Photos from the image-classification dataset "images" in the GitHub repository shrub2/multi-label-classification. Its 13 classes are: aerosol, bag, bottle, box, brick, bucket, can, cup-tub, gable-top, jar, sleeve, tray, tube.

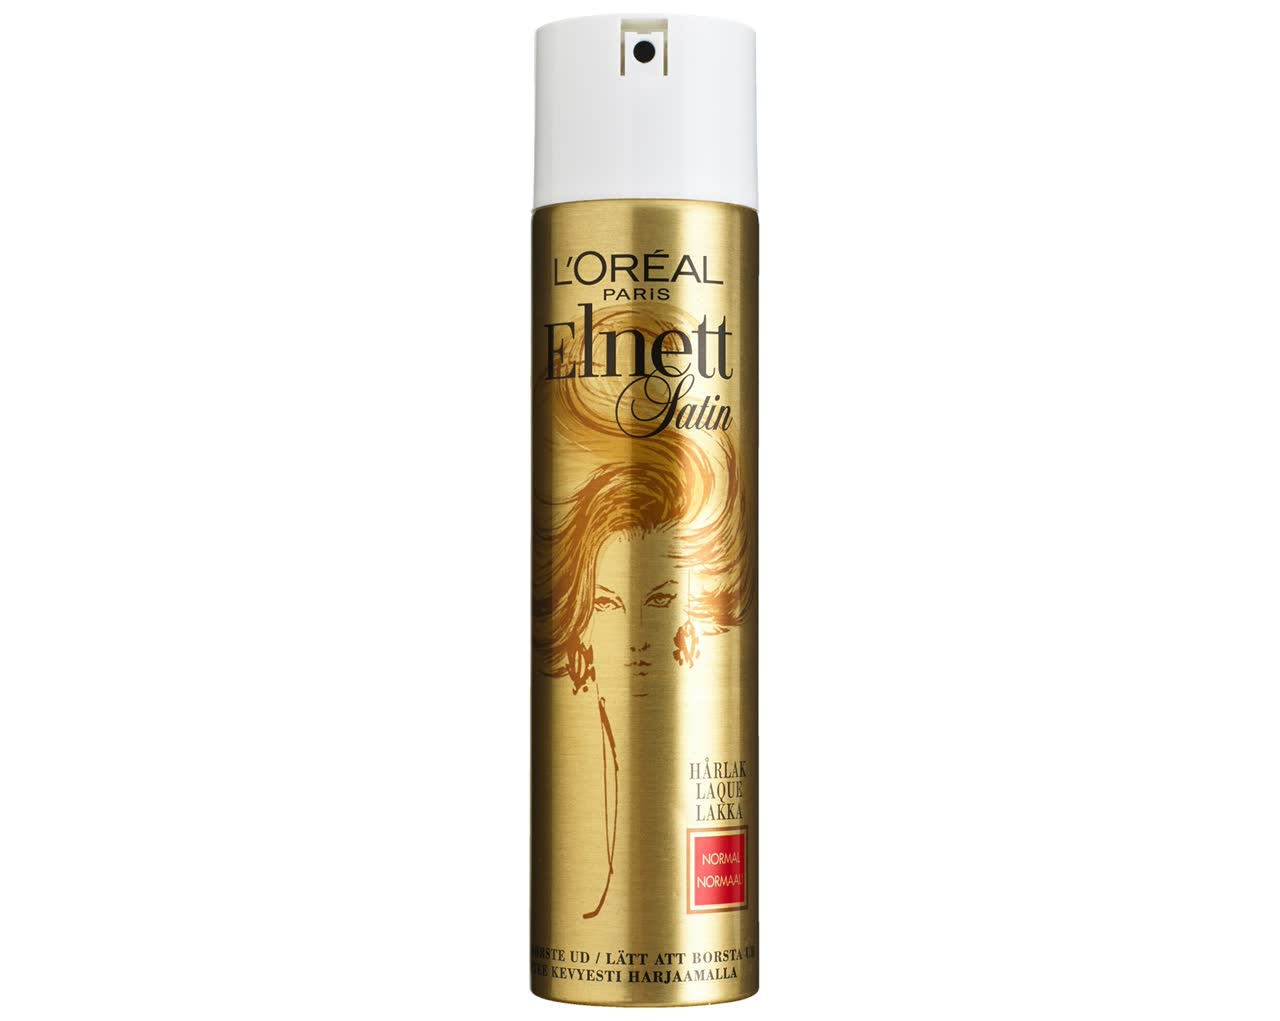
Label: aerosol

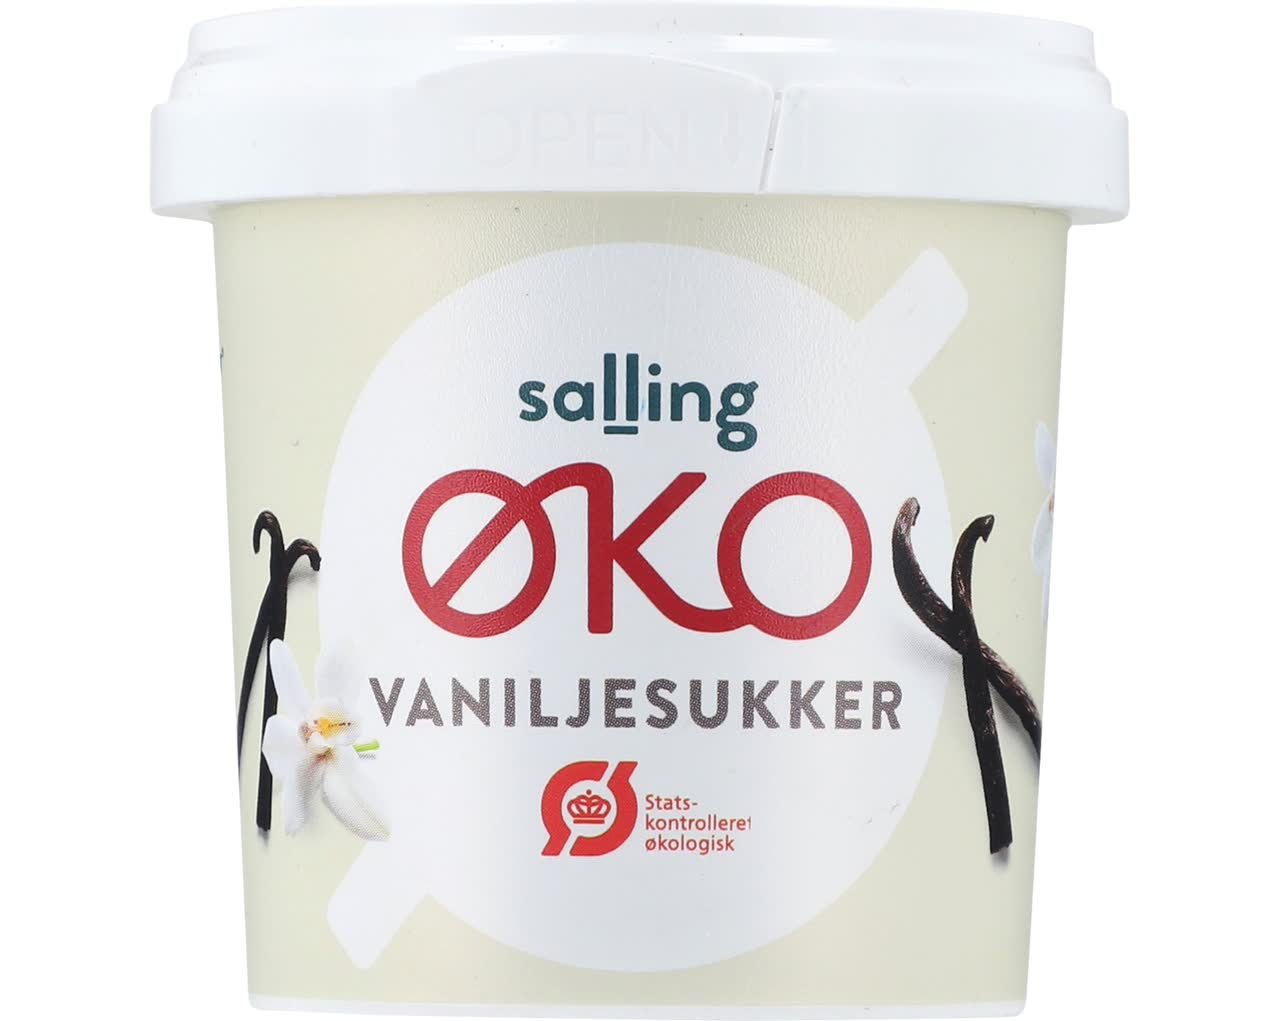
Label: bucket

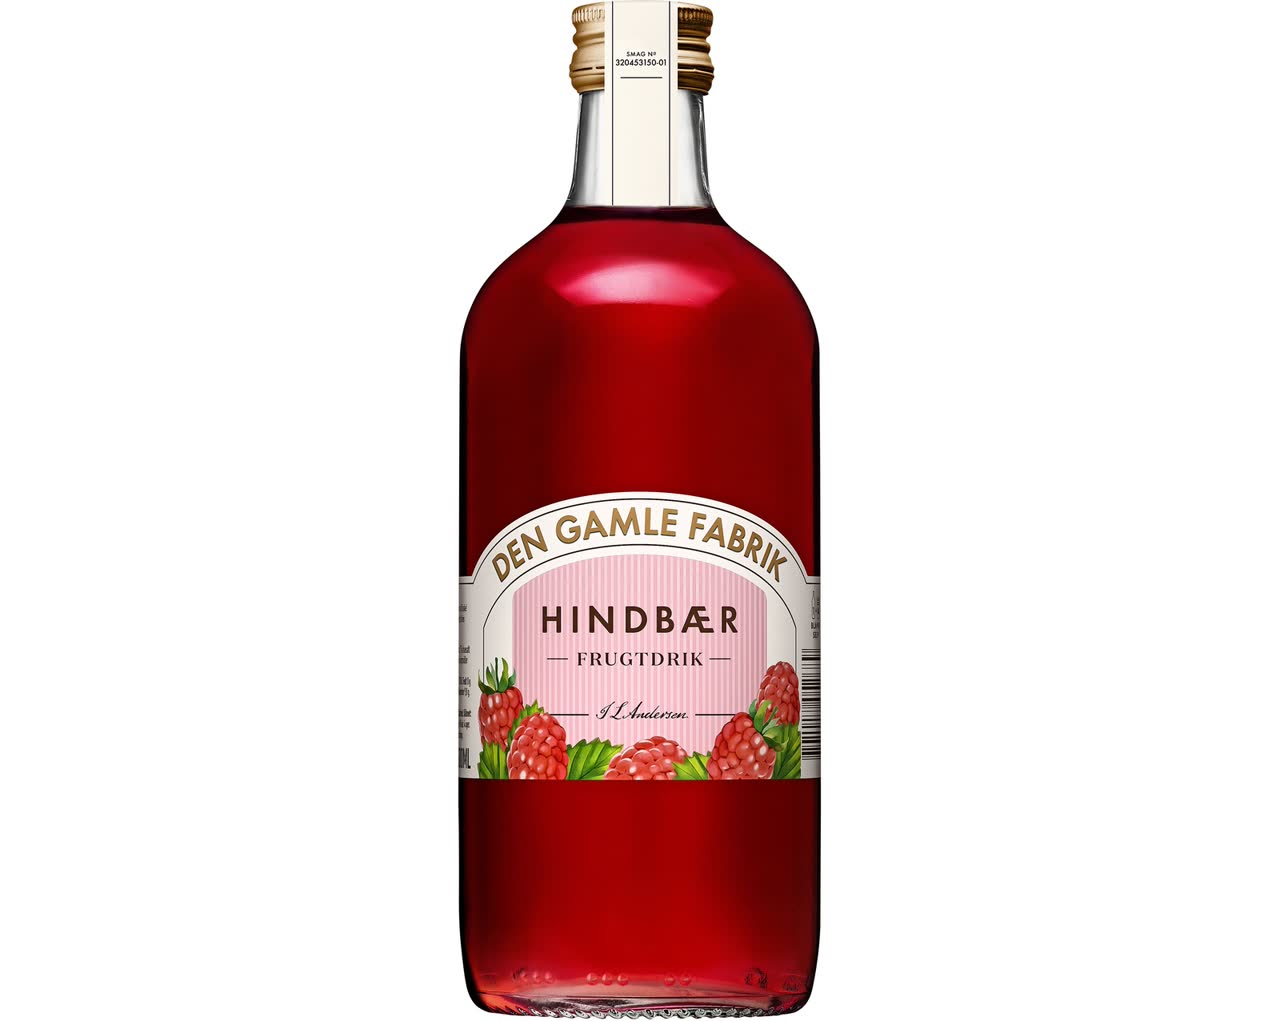
Label: bottle

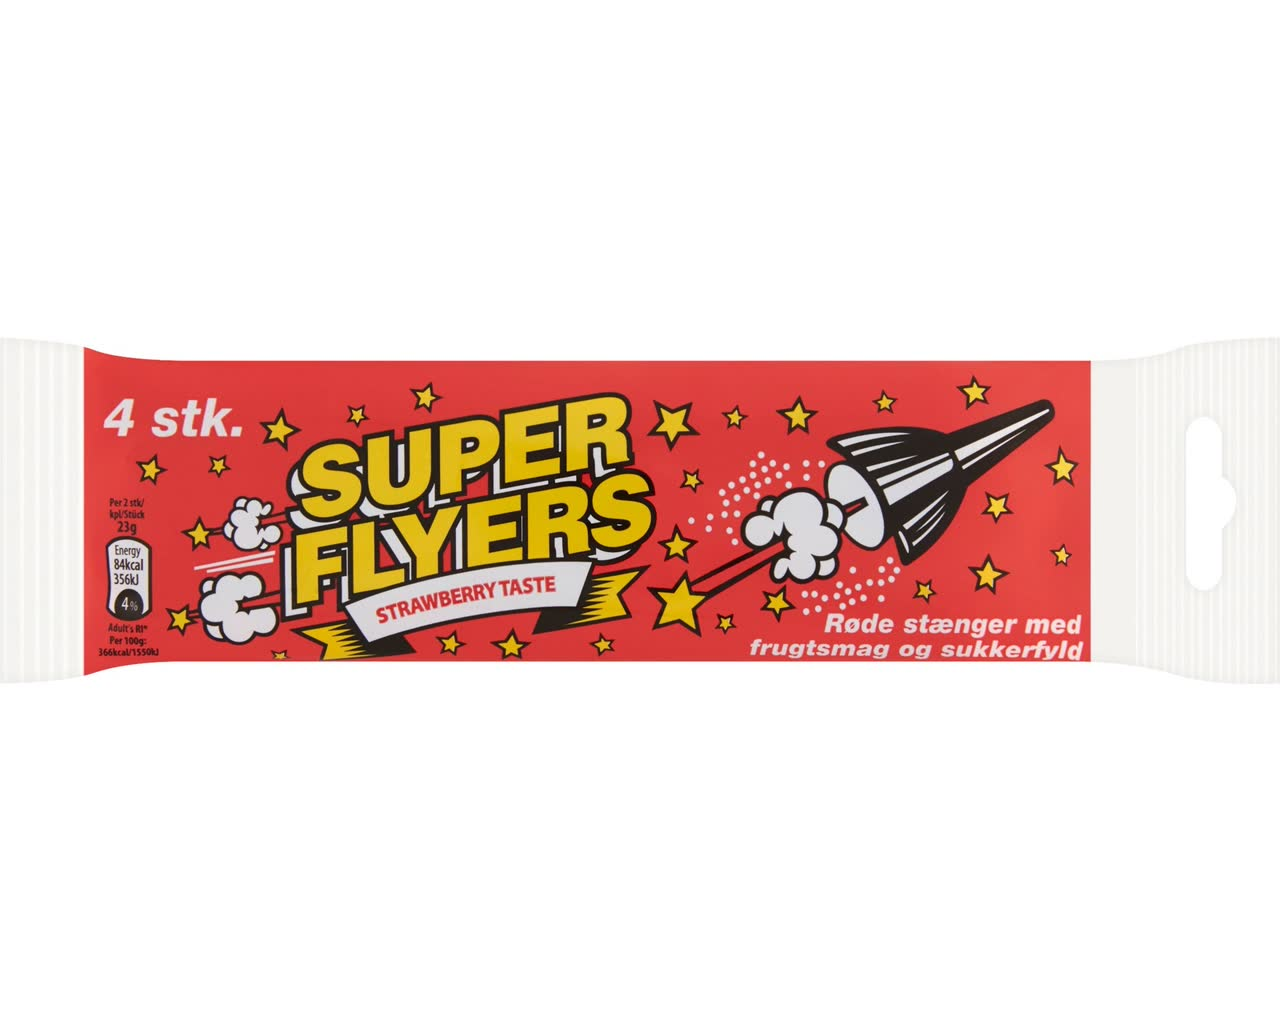
Label: sleeve

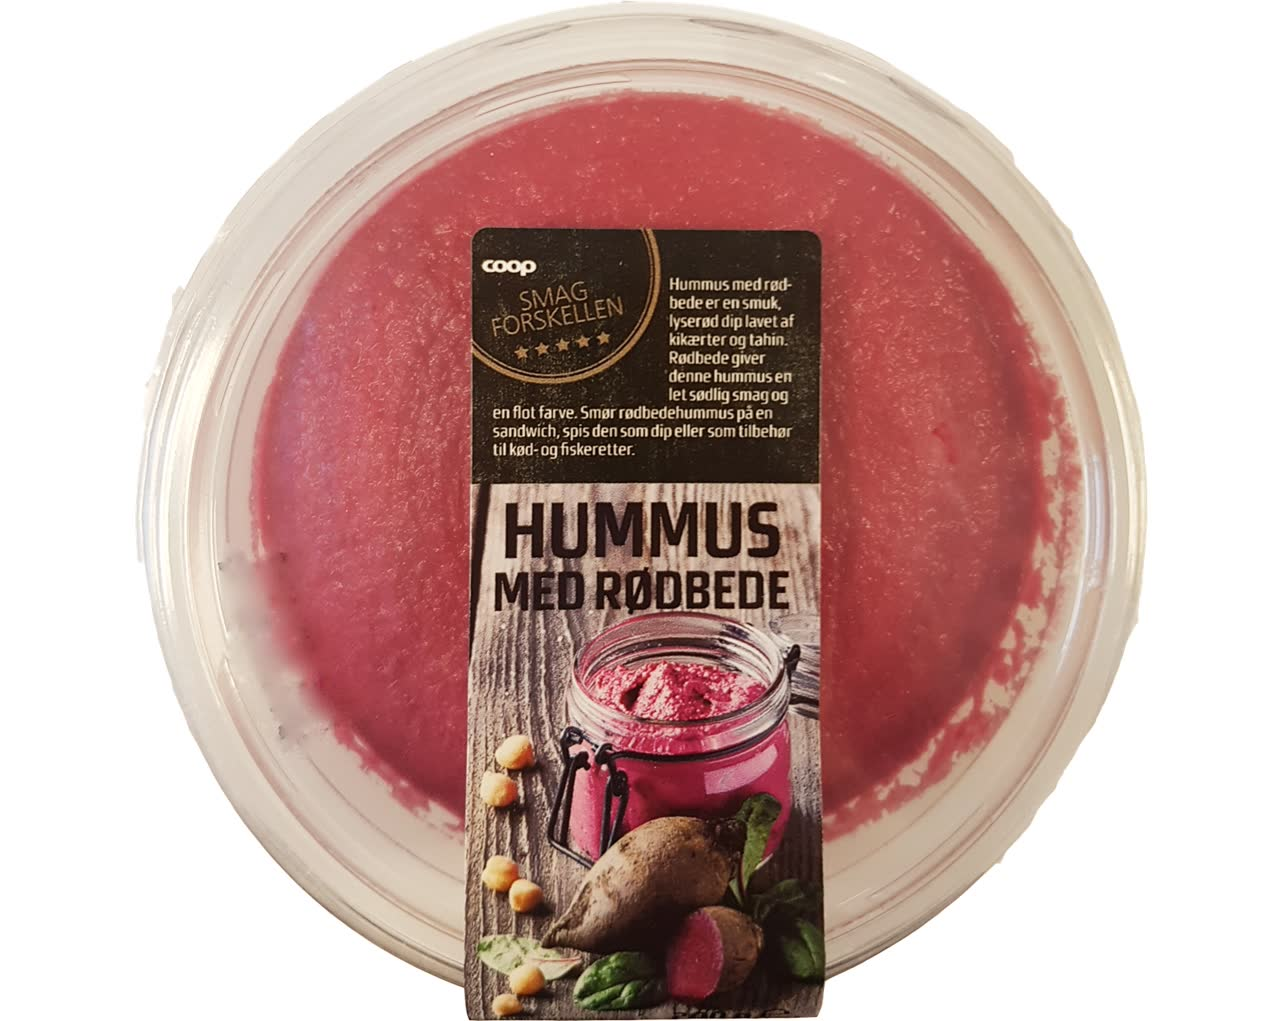
Label: cup-tub

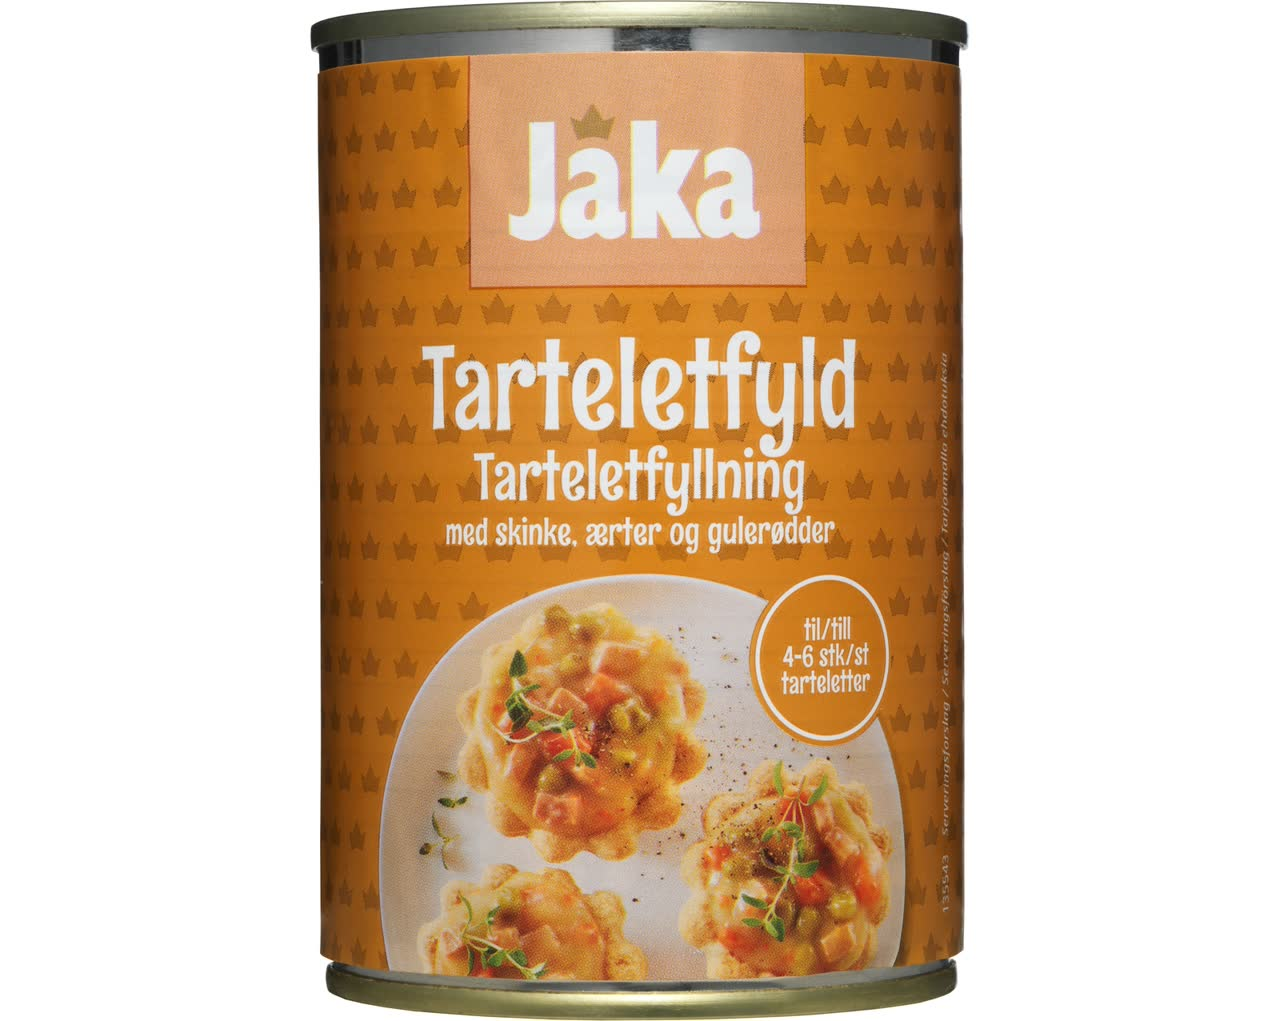
Label: can
